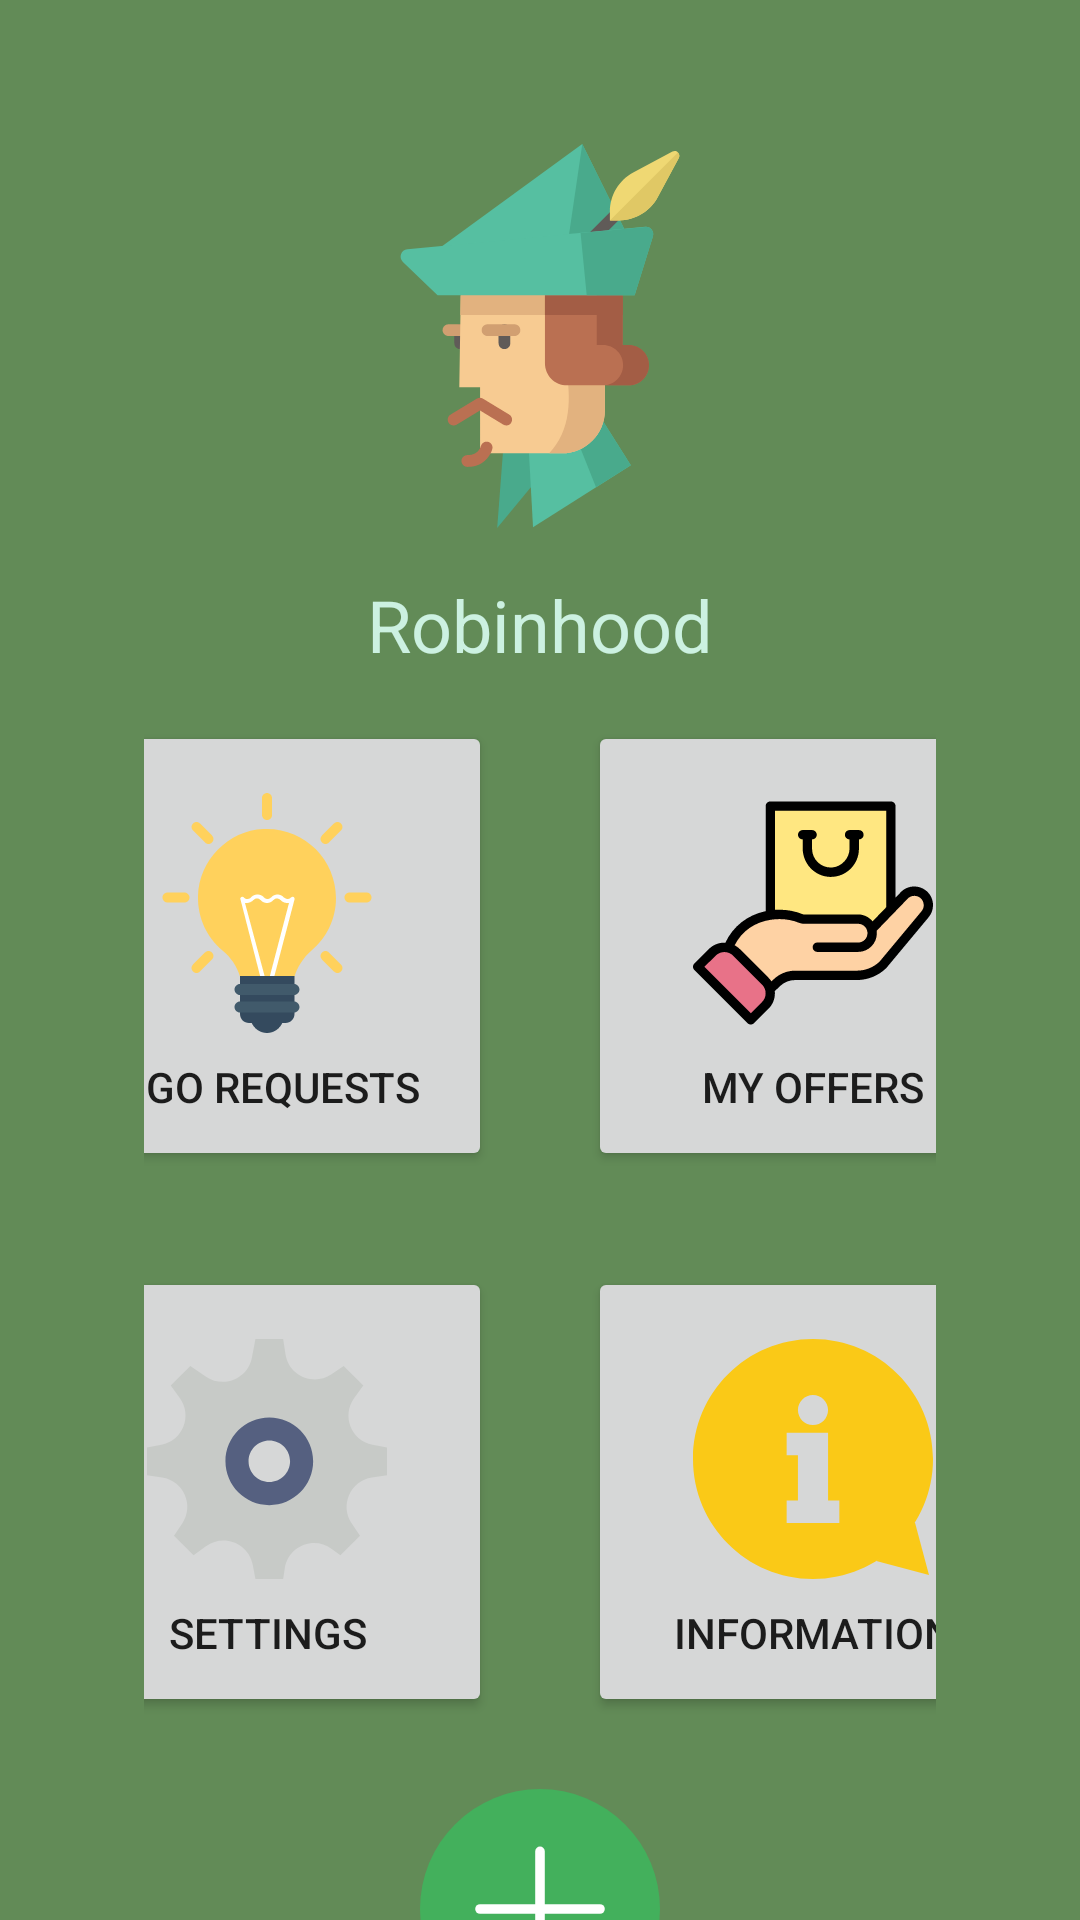

Layout XML and referenced resources for this Android screen:
<!-- AndroidManifest.xml: application theme AppTheme -->
<!-- res/layout/activity_home.xml -->
<?xml version="1.0" encoding="utf-8"?>
<android.support.constraint.ConstraintLayout xmlns:android="http://schemas.android.com/apk/res/android"
    xmlns:app="http://schemas.android.com/apk/res-auto"
    xmlns:tools="http://schemas.android.com/tools"
    android:layout_width="match_parent"
    android:layout_height="match_parent"
    tools:context=".HomeActivity"
    android:background="@color/colorPrimaryDark">


    <LinearLayout
        android:orientation="vertical"
        android:layout_width="match_parent"
        android:layout_height="wrap_content"
        android:paddingTop="48dp"
        android:paddingLeft="24dp"
        android:paddingRight="24dp">

        <ImageView
            android:layout_width="128dp"
            android:layout_height="128dp"
            android:layout_gravity="center"
            android:src="@drawable/ic_robinhood"/>

        <TextView
            android:layout_width="wrap_content"
            android:layout_height="wrap_content"
            android:text="Robinhood"
            android:textColor="@color/colorAccent"
            android:layout_gravity="center"
            android:layout_marginTop="16dp"
            android:textSize="24dp"/>

        <LinearLayout
            android:orientation="horizontal"
            android:layout_width="match_parent"
            android:layout_height="wrap_content"
            android:paddingLeft="24dp"
            android:paddingRight="24dp"
            android:gravity="center">

            <Button
                android:layout_width="150dp"
                android:layout_height="150dp"
                android:layout_margin="16dp"
                android:paddingTop="24dp"
                android:drawableTop="@drawable/ic_bulb"
                android:text="NGO Requests"
                android:onClick="clickNGORequests"/>

            <Button
                android:layout_width="150dp"
                android:layout_height="150dp"
                android:layout_margin="16dp"
                android:paddingTop="24dp"
                android:drawableTop="@drawable/ic_offer"
                android:text="My Offers"
                android:onClick="clickMyOffers"/>
        </LinearLayout>

        <LinearLayout
            android:orientation="horizontal"
            android:layout_width="match_parent"
            android:layout_height="wrap_content"
            android:paddingLeft="24dp"
            android:paddingRight="24dp"
            android:gravity="center">

            <Button
                android:layout_width="150dp"
                android:layout_height="150dp"
                android:layout_margin="16dp"
                android:paddingTop="24dp"
                android:drawableTop="@drawable/ic_settings"
                android:text="Settings"
                android:onClick="clickSettings"/>

            <Button
                android:layout_width="150dp"
                android:layout_height="150dp"
                android:layout_margin="16dp"
                android:paddingTop="24dp"
                android:drawableTop="@drawable/ic_information"
                android:text="Information"
                android:onClick="clickInformation"/>


        </LinearLayout>

        <ImageButton
            android:background="@color/colorPrimaryDark"
            android:layout_width="80dp"
            android:layout_height="80dp"
            android:layout_gravity="center"
            android:layout_marginTop="8dp"
            android:src="@drawable/ic_plus"
            android:clickable="true"
            android:onClick="clickNewOffer"/>

        <TextView
            android:paddingTop="6dp"
            android:textSize="16sp"
            android:text="New Offer"
            android:layout_width="wrap_content"
            android:layout_height="wrap_content"
            android:layout_gravity="center"/>
    </LinearLayout>

</android.support.constraint.ConstraintLayout>
<!-- resources referenced by this layout -->
<resources>
  <color name="colorAccent">#CCF1E1</color>
  <color name="colorPrimaryDark">#628B57</color>
  <!-- drawable ic_bulb: vector/xml drawable (drawable, 3811 chars, omitted) -->
  <!-- drawable ic_information (drawable) -->
  <vector android:height="80dp" android:viewportHeight="426.667"
      android:viewportWidth="426.667" android:width="80dp" xmlns:android="http://schemas.android.com/apk/res/android">
      <path android:fillColor="#FAC917" android:pathData="M213.338,0C95.509,0 0,95.497 0,213.325c0,117.854 95.509,213.342 213.338,213.342c117.82,0 213.329,-95.488 213.329,-213.342C426.667,95.497 331.157,0 213.338,0zM213.333,99.49c14.793,0 26.786,11.994 26.786,26.786s-11.998,26.782 -26.786,26.782s-26.786,-11.994 -26.786,-26.782C186.547,111.484 198.541,99.49 213.333,99.49zM260.207,327.181H166.46v-40.183h20.087v-80.358H166.46V166.46h73.664v40.179v80.358h20.087v40.183H260.207z"/>
      <path android:fillColor="#FAC917" android:pathData="M325.935,394.449l93.615,25.08l-25.084,-93.611z"/>
  </vector>
  <!-- drawable ic_offer: vector/xml drawable (drawable, 3453 chars, omitted) -->
  <!-- drawable ic_plus (drawable) -->
  <vector android:height="80dp" android:viewportHeight="50"
      android:viewportWidth="50" android:width="80dp" xmlns:android="http://schemas.android.com/apk/res/android">
      <path android:fillColor="#43B05C" android:pathData="M25,25m-25,0a25,25 0,1 1,50 0a25,25 0,1 1,-50 0"/>
      <path android:fillColor="#00000000" android:pathData="M25,13L25,38"
          android:strokeColor="#FFFFFF" android:strokeLineCap="round"
          android:strokeLineJoin="round" android:strokeWidth="2"/>
      <path android:fillColor="#00000000"
          android:pathData="M37.5,25L12.5,25"
          android:strokeColor="#FFFFFF" android:strokeLineCap="round"
          android:strokeLineJoin="round" android:strokeWidth="2"/>
  </vector>
  <!-- drawable ic_robinhood: vector/xml drawable (drawable, 3852 chars, omitted) -->
  <!-- drawable ic_settings (drawable) -->
  <vector android:height="80dp" android:viewportHeight="52"
      android:viewportWidth="52" android:width="80dp" xmlns:android="http://schemas.android.com/apk/res/android">
      <path android:fillColor="#C7CAC7" android:pathData="M48.872,22.898c-4.643,-0.893 -6.772,-6.318 -3.976,-10.13l1.964,-2.678l-4.243,-4.243l-2.638,1.787c-3.914,2.652 -9.256,0.321 -9.974,-4.351L29.5,0h-6l-0.777,4.041c-0.873,4.54 -6.105,6.708 -9.933,4.115L9.383,5.847L5.14,10.09l1.964,2.678c2.796,3.812 0.666,9.237 -3.976,10.13L0,23.5v6l3.283,0.505c4.673,0.719 7.003,6.061 4.351,9.975l-1.787,2.637l4.243,4.243l2.678,-1.964c3.812,-2.796 9.237,-0.667 10.13,3.976L23.5,52h6l0.355,-2.309c0.735,-4.776 6.274,-7.071 10.171,-4.213l1.884,1.382l4.243,-4.243l-1.787,-2.637c-2.651,-3.914 -0.321,-9.256 4.351,-9.975L52,29.5v-6L48.872,22.898zM26.5,31c-2.485,0 -4.5,-2.015 -4.5,-4.5s2.015,-4.5 4.5,-4.5s4.5,2.015 4.5,4.5S28.985,31 26.5,31z"/>
      <path android:fillColor="#556080" android:pathData="M26.5,17c-5.247,0 -9.5,4.253 -9.5,9.5s4.253,9.5 9.5,9.5s9.5,-4.253 9.5,-9.5S31.747,17 26.5,17zM26.5,31c-2.485,0 -4.5,-2.015 -4.5,-4.5s2.015,-4.5 4.5,-4.5s4.5,2.015 4.5,4.5S28.985,31 26.5,31z"/>
  </vector>
  <style name="AppTheme" parent="Theme.AppCompat.Light.DarkActionBar">
          
          <item name="colorPrimary">@color/colorPrimary</item>
          <item name="colorPrimaryDark">@color/colorPrimaryDark</item>
          <item name="colorAccent">@color/colorAccent</item>
          <item name="windowActionBar">false</item>
          <item name="windowNoTitle">true</item>
          <item name="android:statusBarColor">#395831</item>
      </style>
  <color name="colorPrimary">#8BC47B</color>
</resources>
